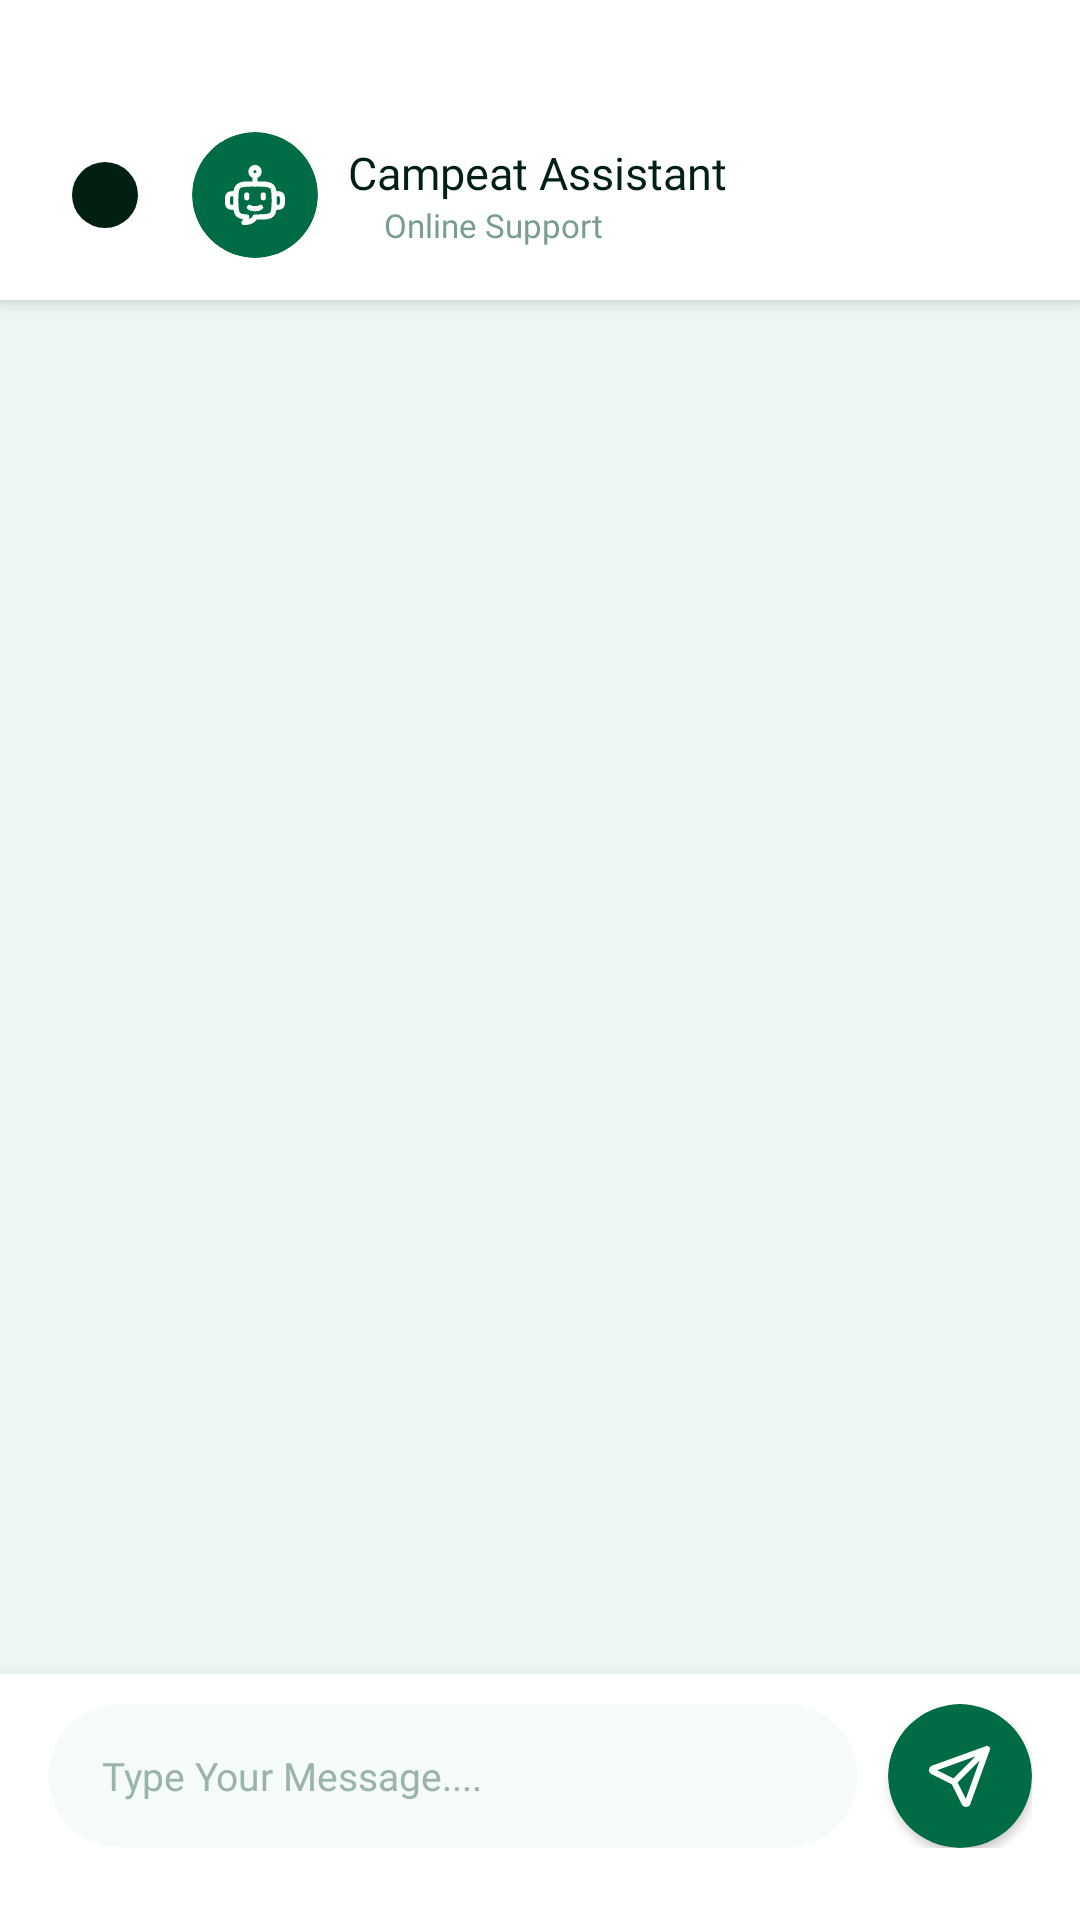

This screen was rendered from an Android layout file. Write that file and the resources it references.
<!-- AndroidManifest.xml: application theme Theme.Campeat -->
<!-- res/layout/activity_chatbot.xml -->
<?xml version="1.0" encoding="utf-8"?>
<androidx.constraintlayout.widget.ConstraintLayout
    xmlns:android="http://schemas.android.com/apk/res/android"
    xmlns:app="http://schemas.android.com/apk/res-auto"
    xmlns:tools="http://schemas.android.com/tools"
    android:layout_width="match_parent"
    android:layout_height="match_parent"
    android:background="#EEF8F2"
    tools:context=".ChatbotActivity">

    
    
    
    <LinearLayout
        android:id="@+id/header"
        android:layout_width="0dp"
        android:layout_height="wrap_content"
        android:orientation="horizontal"
        android:gravity="center_vertical"
        android:background="#FFFFFF"
        android:paddingStart="16dp"
        android:paddingEnd="16dp"
        android:paddingTop="44dp"
        android:paddingBottom="14dp"
        android:elevation="4dp"
        app:layout_constraintTop_toTopOf="parent"
        app:layout_constraintStart_toStartOf="parent"
        app:layout_constraintEnd_toEndOf="parent">

        
        <ImageView
            android:id="@+id/btn_back"
            android:layout_width="38dp"
            android:layout_height="38dp"
            android:src="@drawable/arrow_back"
            android:padding="8dp"
            app:tint="#002112"
            android:clickable="true"
            android:focusable="true"
            android:foreground="?attr/selectableItemBackgroundBorderless"
            android:layout_marginEnd="10dp" />

        
        <androidx.cardview.widget.CardView
            android:layout_width="42dp"
            android:layout_height="42dp"
            app:cardCornerRadius="21dp"
            app:cardElevation="0dp"
            app:cardBackgroundColor="#006C46"
            android:layout_marginEnd="10dp">

            <ImageView
                android:layout_width="match_parent"
                android:layout_height="match_parent"
                android:src="@drawable/ic_bot"
                android:padding="10dp"
                app:tint="#FFFFFF" />

        </androidx.cardview.widget.CardView>

        
        <LinearLayout
            android:layout_width="0dp"
            android:layout_height="wrap_content"
            android:layout_weight="1"
            android:orientation="vertical">

            <TextView
                android:layout_width="wrap_content"
                android:layout_height="wrap_content"
                android:text="Campeat Assistant"
                android:fontFamily="@font/inter_bold"
                android:textSize="15sp"
                android:textColor="#002112" />

            <LinearLayout
                android:layout_width="wrap_content"
                android:layout_height="wrap_content"
                android:orientation="horizontal"
                android:gravity="center_vertical">

                <View
                    android:layout_width="7dp"
                    android:layout_height="7dp"
                    android:background="@drawable/bg_dot_online"
                    android:layout_marginEnd="5dp" />

                <TextView
                    android:layout_width="wrap_content"
                    android:layout_height="wrap_content"
                    android:text="Online Support"
                    android:fontFamily="@font/inter_regular"
                    android:textSize="11sp"
                    android:textColor="#7A9E8E" />

            </LinearLayout>

        </LinearLayout>

    </LinearLayout>

    
    
    
    <androidx.recyclerview.widget.RecyclerView
        android:id="@+id/rv_chat"
        android:layout_width="0dp"
        android:layout_height="0dp"
        android:paddingStart="16dp"
        android:paddingEnd="16dp"
        android:paddingTop="12dp"
        android:paddingBottom="12dp"
        android:clipToPadding="false"
        android:overScrollMode="never"
        app:layout_constraintTop_toBottomOf="@id/header"
        app:layout_constraintBottom_toTopOf="@id/input_layout"
        app:layout_constraintStart_toStartOf="parent"
        app:layout_constraintEnd_toEndOf="parent" />

    
    
    
    <LinearLayout
        android:id="@+id/input_layout"
        android:layout_width="0dp"
        android:layout_height="wrap_content"
        android:orientation="horizontal"
        android:gravity="center_vertical"
        android:background="#FFFFFF"
        android:paddingStart="16dp"
        android:paddingEnd="16dp"
        android:paddingTop="10dp"
        android:paddingBottom="24dp"
        android:elevation="8dp"
        app:layout_constraintBottom_toBottomOf="parent"
        app:layout_constraintStart_toStartOf="parent"
        app:layout_constraintEnd_toEndOf="parent">

        
        <androidx.cardview.widget.CardView
            android:layout_width="0dp"
            android:layout_height="wrap_content"
            android:layout_weight="1"
            android:layout_marginEnd="10dp"
            app:cardCornerRadius="24dp"
            app:cardElevation="0dp"
            app:cardBackgroundColor="#F5FBF8">

            <EditText
                android:id="@+id/et_message"
                android:layout_width="match_parent"
                android:layout_height="wrap_content"
                android:minHeight="48dp"
                android:background="@null"
                android:hint="Type Your Message...."
                android:fontFamily="@font/inter_regular"
                android:textSize="13sp"
                android:textColor="#002112"
                android:textColorHint="#9AB5A8"
                android:paddingStart="18dp"
                android:paddingEnd="18dp"
                android:paddingTop="12dp"
                android:paddingBottom="12dp"
                android:inputType="textMultiLine"
                android:maxLines="4"
                android:gravity="center_vertical" />

        </androidx.cardview.widget.CardView>

        
        <androidx.cardview.widget.CardView
            android:layout_width="48dp"
            android:layout_height="48dp"
            app:cardCornerRadius="24dp"
            app:cardElevation="2dp"
            app:cardBackgroundColor="#006C46">

            <ImageView
                android:id="@+id/btn_send"
                android:layout_width="match_parent"
                android:layout_height="match_parent"
                android:src="@drawable/ic_send"
                android:padding="12dp"
                app:tint="#FFFFFF"
                android:clickable="true"
                android:focusable="true"
                android:foreground="?attr/selectableItemBackgroundBorderless" />

        </androidx.cardview.widget.CardView>

    </LinearLayout>

</androidx.constraintlayout.widget.ConstraintLayout>
<!-- resources referenced by this layout -->
<resources>
  <!-- drawable arrow_back (drawable) -->
  <vector xmlns:android="http://schemas.android.com/apk/res/android"
      android:width="44dp"
      android:height="44dp"
      android:viewportWidth="44"
      android:viewportHeight="44">
    <path
        android:pathData="M22,22m-22,0a22,22 0,1 1,44 0a22,22 0,1 1,-44 0"
        android:fillColor="#438D5C"/>
    <path
        android:pathData="M19.482,21.5L26.848,28.865L25.375,30.338L17.273,22.236C17.078,22.041 16.968,21.776 16.968,21.5C16.968,21.224 17.078,20.959 17.273,20.764L25.375,12.661L26.848,14.134L19.482,21.5Z"
        android:fillColor="#ffffff"
        android:fillType="evenOdd"/>
  </vector>
  <!-- drawable ic_bot: vector/xml drawable (drawable, 2261 chars, omitted) -->
  <!-- drawable ic_send (drawable) -->
  <vector xmlns:android="http://schemas.android.com/apk/res/android"
      android:width="25dp"
      android:height="25dp"
      android:viewportWidth="25"
      android:viewportHeight="25">
    <path
        android:pathData="M10.417,14.583L21.875,3.125M21.875,3.125L3.125,9.896C3.025,9.942 2.941,10.015 2.882,10.107C2.822,10.2 2.791,10.307 2.791,10.417C2.791,10.526 2.822,10.634 2.882,10.726C2.941,10.818 3.025,10.892 3.125,10.938L10.417,14.583L14.063,21.875C14.108,21.975 14.182,22.059 14.274,22.118C14.366,22.178 14.474,22.209 14.583,22.209C14.693,22.209 14.8,22.178 14.893,22.118C14.985,22.059 15.059,21.975 15.104,21.875L21.875,3.125Z"
        android:strokeLineJoin="round"
        android:strokeWidth="2.08333"
        android:fillColor="#00000000"
        android:strokeColor="#006C46"
        android:strokeLineCap="round"/>
  </vector>
  <style name="Theme.Campeat" parent="Base.Theme.Campeat" />
  <style name="Base.Theme.Campeat" parent="Theme.Material3.DayNight.NoActionBar">
          
          <item name="android:statusBarColor">@android:color/white</item>
  
          
          <item name="android:windowLightStatusBar">true</item>
      </style>
</resources>
